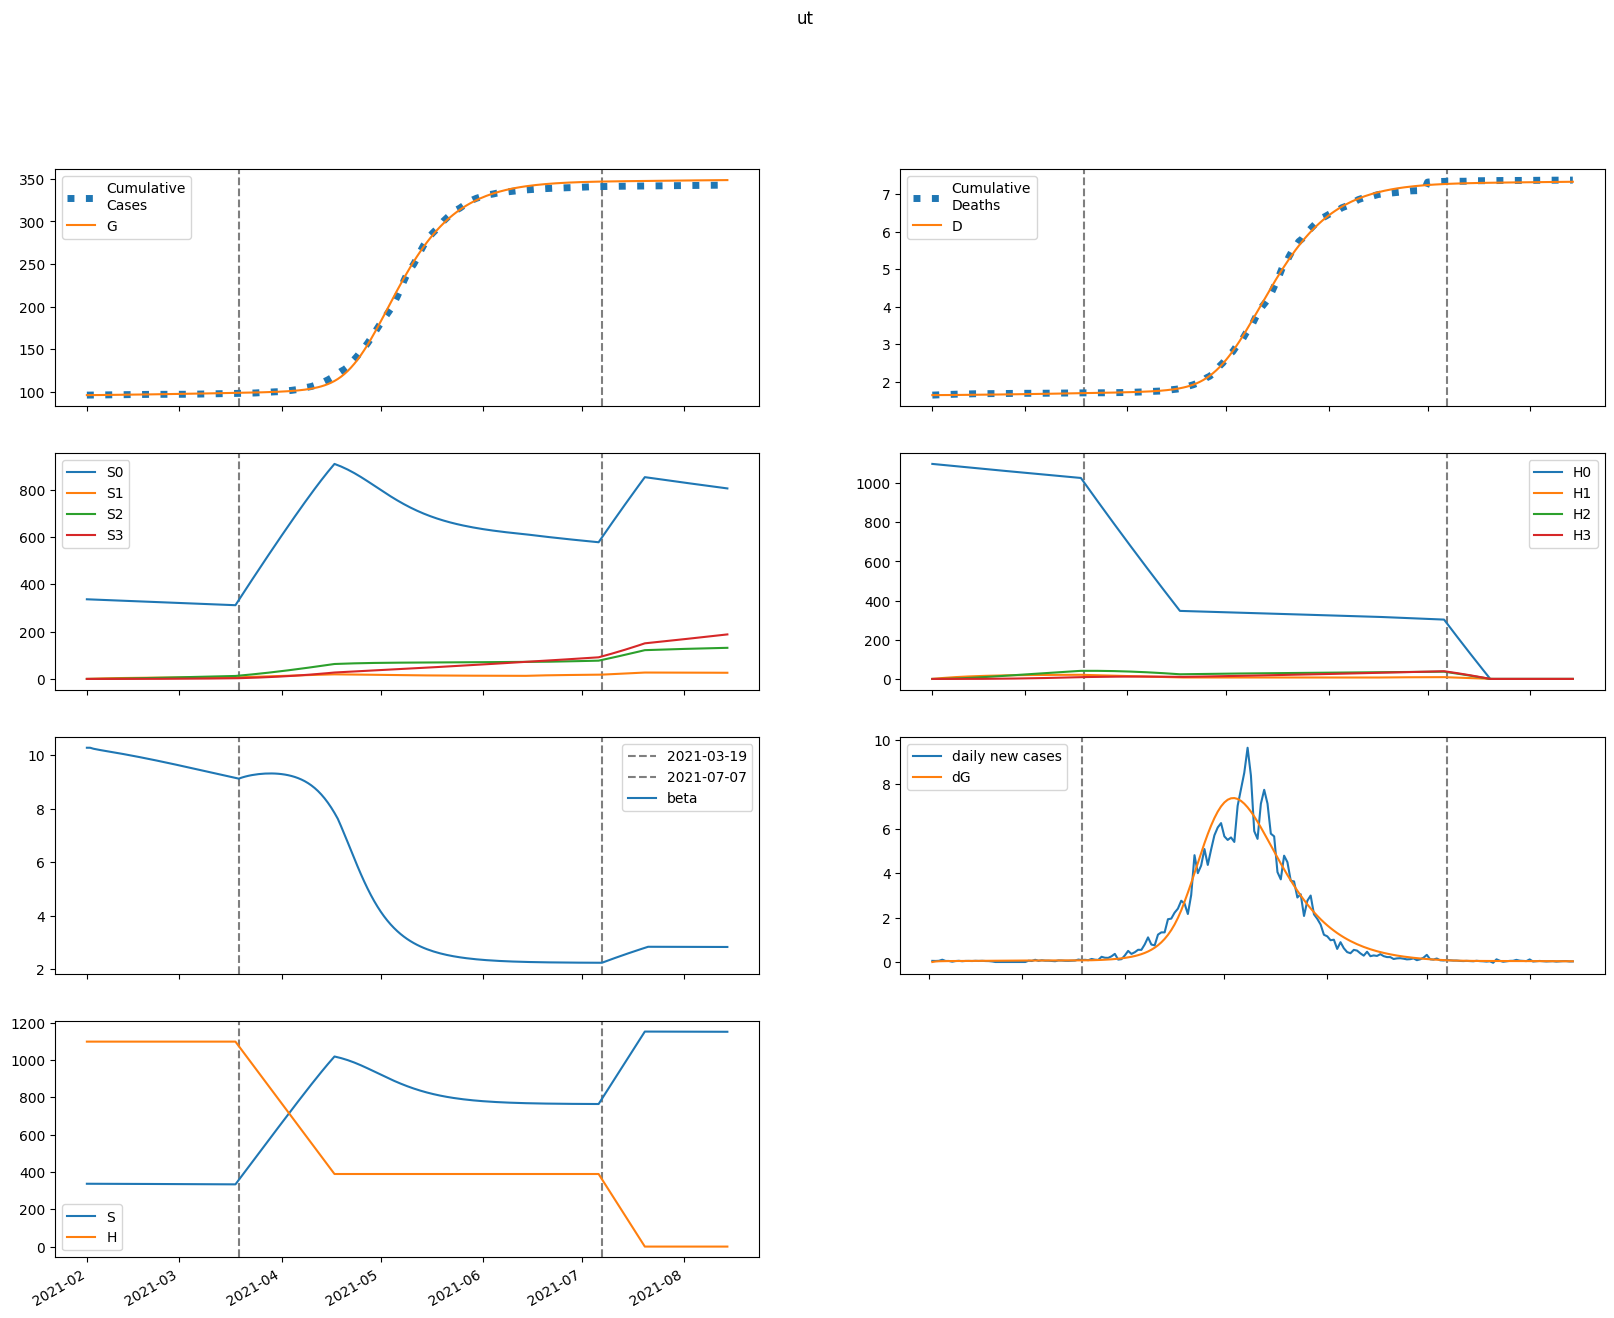

The data file committed next to this chart (first rows):
series, 2021-02-01, 2021-02-02, 2021-02-03, 2021-02-04, 2021-02-05, 2021-02-06, 2021-02-07, 2021-02-08, 2021-02-09, 2021-02-10, 2021-02-11, 2021-02-12, 2021-02-13, 2021-02-14, 2021-02-15, 2021-02-16, 2021-02-17, 2021-02-18, 2021-02-19, 2021-02-20, 2021-02-21, 2021-02-22, 2021-02-23
S, 336599, 336507, 336442, 336387, 336334, 336282, 336229, 336176, 336121, 336065, 336008, 335949, 335890, 335829, 335767, 335704, 335640, 335574, 335508, 335440, 335371, 335302, 335231
E, 0.8064, 92.51, 129.8, 146.4, 155.1, 160.8, 165.4, 169.6, 173.7, 177.7, 181.7, 185.7, 189.7, 193.7, 197.7, 201.6, 205.6, 209.5, 213.4, 217.2, 221, 224.7, 228.3
I, 238.5, 166.5, 140.7, 132.6, 131.4, 132.9, 135.4, 138.4, 141.6, 144.9, 148.3, 151.7, 155.2, 158.7, 162.1, 165.6, 169.1, 172.6, 176, 179.5, 182.9, 186.3, 189.7
A, 29.67, 23.76, 22.07, 21.95, 22.41, 23.06, 23.77, 24.49, 25.21, 25.91, 26.61, 27.3, 27.99, 28.67, 29.34, 30.02, 30.69, 31.35, 32.02, 32.67, 33.33, 33.97, 34.61
IH, 0.0, 27.23, 40.46, 47.93, 52.9, 56.68, 59.82, 62.58, 65.11, 67.46, 69.69, 71.83, 73.91, 75.94, 77.94, 79.91, 81.86, 83.79, 85.71, 87.62, 89.52, 91.4, 93.28
IN, 45.01, 88.8, 117.8, 141.2, 162.4, 182.8, 202.9, 223, 243.1, 263.3, 283.5, 303.9, 324.3, 344.8, 365.4, 386.2, 407, 427.9, 448.9, 470, 491.2, 512.5, 533.8
D, 1644, 1644, 1644, 1645, 1645, 1646, 1647, 1648, 1648, 1649, 1650, 1651, 1652, 1653, 1654, 1655, 1656, 1657, 1658, 1659, 1660, 1661, 1662
R, 0.0, 7.149, 19.73, 35.4, 53.17, 72.59, 93.45, 115.6, 139, 163.6, 189.4, 216.3, 244.3, 273.4, 303.6, 334.8, 367.2, 400.7, 435.2, 470.8, 507.6, 545.3, 584.2
G, 96129, 96129, 96154, 96188, 96227, 96269, 96311, 96355, 96401, 96447, 96494, 96542, 96592, 96642, 96694, 96746, 96800, 96855, 96910, 96967, 97025, 97084, 97144
H, 1097933, 1097933, 1097933, 1097933, 1097933, 1097933, 1097933, 1097933, 1097933, 1097933, 1097933, 1097933, 1097933, 1097933, 1097933, 1097933, 1097933, 1097933, 1097933, 1097933, 1097933, 1097933, 1097933
S0, 336599, 336002, 335434, 334875, 334321, 333767, 333215, 332662, 332108, 331555, 331001, 330447, 329893, 329338, 328783, 328228, 327673, 327117, 326561, 326005, 325449, 324892, 324336
E0, 0.8064, 92.51, 129.7, 146.2, 154.7, 160.3, 164.7, 168.7, 172.5, 176.3, 180.1, 183.8, 187.6, 191.4, 195.1, 198.8, 202.5, 206.2, 209.8, 213.4, 216.9, 220.4, 223.8
I0, 238.5, 166.5, 140.7, 132.6, 131.3, 132.7, 135.2, 138, 141.1, 144.3, 147.5, 150.7, 154, 157.3, 160.5, 163.8, 167.1, 170.4, 173.6, 176.9, 180.1, 183.3, 186.4
A0, 29.67, 23.76, 22.07, 21.95, 22.4, 23.04, 23.73, 24.44, 25.13, 25.82, 26.49, 27.15, 27.8, 28.45, 29.09, 29.73, 30.37, 30.99, 31.62, 32.24, 32.85, 33.46, 34.06
IH0, 0.0, 27.23, 40.46, 47.93, 52.9, 56.66, 59.79, 62.53, 65.02, 67.33, 69.51, 71.6, 73.61, 75.57, 77.49, 79.37, 81.23, 83.07, 84.89, 86.7, 88.49, 90.27, 92.03
IN0, 45.01, 88.8, 117.8, 141.2, 162.4, 182.8, 202.9, 222.9, 243, 263, 283.1, 303.3, 323.6, 343.9, 364.3, 384.8, 405.3, 425.9, 446.5, 467.2, 488, 508.8, 529.6
D0, 1644, 1644, 1644, 1645, 1645, 1646, 1647, 1648, 1648, 1649, 1650, 1651, 1652, 1653, 1654, 1655, 1656, 1657, 1658, 1659, 1660, 1661, 1662
R0, 0.0, 7.149, 19.73, 35.4, 53.17, 72.59, 93.44, 115.6, 139, 163.5, 189.2, 216, 244, 272.9, 303, 334.1, 366.3, 399.5, 433.8, 469.1, 505.5, 542.9, 581.3
G0, 96129, 96129, 96154, 96188, 96227, 96268, 96311, 96355, 96400, 96446, 96493, 96540, 96589, 96639, 96690, 96742, 96795, 96849, 96904, 96960, 97016, 97074, 97133
H0, 1097933, 1096286, 1094642, 1093000, 1091360, 1089723, 1088089, 1086457, 1084827, 1083200, 1081575, 1079952, 1078333, 1076715, 1075100, 1073487, 1071877, 1070269, 1068664, 1067061, 1065460, 1063862, 1062266
S1, 0.0, 504.8, 972.5, 1406, 1808, 2180, 2524, 2843, 3139, 3412, 3665, 3899, 4116, 4316, 4501, 4671, 4829, 4975, 5109, 5233, 5347, 5452, 5549
E1, 0.0, 0.0, 0.09746, 0.2285, 0.3797, 0.5464, 0.7248, 0.9114, 1.103, 1.296, 1.49, 1.683, 1.873, 2.059, 2.242, 2.422, 2.596, 2.766, 2.932, 3.093, 3.249, 3.401, 3.547
I1, 0.0, 0.0, 0.0, 0.02593, 0.07888, 0.156, 0.2541, 0.37, 0.5004, 0.6423, 0.7927, 0.9491, 1.109, 1.272, 1.434, 1.597, 1.757, 1.916, 2.072, 2.224, 2.374, 2.519, 2.661
A1, 0.0, 0.0, 0.0, 0.003225, 0.01014, 0.02068, 0.03463, 0.05169, 0.07151, 0.09371, 0.1179, 0.1436, 0.1706, 0.1984, 0.2269, 0.2557, 0.2847, 0.3137, 0.3425, 0.371, 0.3992, 0.4269, 0.4541
IH1, 0.0, 0.0, 0.0, 0.0, 0.002961, 0.01134, 0.02674, 0.05008, 0.08169, 0.1215, 0.169, 0.2237, 0.2845, 0.3508, 0.4215, 0.4958, 0.5729, 0.6519, 0.7323, 0.8134, 0.8947, 0.9758, 1.056
IN1, 0.0, 0.0, 0.0, 0.0, 0.004893, 0.01965, 0.04855, 0.0952, 0.1624, 0.2525, 0.3669, 0.5065, 0.672, 0.8631, 1.08, 1.321, 1.587, 1.876, 2.186, 2.518, 2.87, 3.24, 3.628
D1, 0.0, 0.0, 0.0, 0.0, 0.0, 3.754161805296278e-05, 0.0001813, 0.0005204, 0.001155, 0.002191, 0.003732, 0.005876, 0.008712, 0.01232, 0.01677, 0.02211, 0.0284, 0.03567, 0.04393, 0.05322, 0.06353, 0.07488, 0.08725
R1, 0.0, 0.0, 0.0, 0.0, 0.0006451, 0.003397, 0.01033, 0.0239, 0.0468, 0.08179, 0.1316, 0.1988, 0.2858, 0.3949, 0.5279, 0.6865, 0.8723, 1.086, 1.33, 1.603, 1.908, 2.244, 2.611
G1, 0.0, 0.0, 0.0, 0.02593, 0.08673, 0.1878, 0.3331, 0.526, 0.7684, 1.062, 1.407, 1.803, 2.251, 2.749, 3.297, 3.894, 4.538, 5.229, 5.965, 6.745, 7.568, 8.432, 9.337
H1, 0.0, 1647, 3174, 4589, 5901, 7116, 8243, 9286, 10252, 11147, 11976, 12743, 13452, 14109, 14716, 15278, 15797, 16276, 16719, 17128, 17505, 17853, 18173
S2, 0.0, 0.0, 36.05, 105.1, 204.2, 330.9, 482.6, 657.1, 852.3, 1066, 1297, 1543, 1803, 2076, 2359, 2652, 2954, 3264, 3580, 3902, 4229, 4560, 4895
E2, 0.0, 0.0, 0.0, 0.002079, 0.007198, 0.01613, 0.02947, 0.04765, 0.07093, 0.09947, 0.1333, 0.1725, 0.2169, 0.2666, 0.3214, 0.3812, 0.4458, 0.5152, 0.5891, 0.6675, 0.75, 0.8366, 0.927
I2, 0.0, 0.0, 0.0, 0.0, 0.000553, 0.002301, 0.005895, 0.01195, 0.02101, 0.03352, 0.04983, 0.07021, 0.09484, 0.1238, 0.1573, 0.1951, 0.2374, 0.2841, 0.3352, 0.3904, 0.4497, 0.5131, 0.5803
A2, 0.0, 0.0, 0.0, 0.0, 6.879162067030961e-05, 0.0002933, 0.0007683, 0.00159, 0.002849, 0.004626, 0.006993, 0.01001, 0.01371, 0.01815, 0.02334, 0.02931, 0.03606, 0.0436, 0.05193, 0.06104, 0.07092, 0.08156, 0.09293
IH2, 0.0, 0.0, 0.0, 0.0, 0.0, 6.314052706617821e-05, 0.0003124, 0.0009191, 0.002088, 0.004044, 0.007012, 0.01121, 0.01685, 0.0241, 0.03312, 0.04405, 0.05698, 0.07199, 0.08916, 0.1085, 0.13, 0.1538, 0.1797
IN2, 0.0, 0.0, 0.0, 0.0, 0.0, 0.0001044, 0.0005357, 0.001634, 0.003844, 0.007705, 0.01382, 0.02285, 0.03548, 0.05242, 0.07437, 0.102, 0.1361, 0.1772, 0.2261, 0.2832, 0.3492, 0.4247, 0.51
D2, 0.0, 0.0, 0.0, 0.0, 0.0, 0.0, 8.006710105931365e-07, 4.7623121118677324e-06, 1.6417331358378252e-05, 4.289944258435145e-05, 9.417539492311916e-05, 0.0001831, 0.0003253, 0.0005389, 0.0008445, 0.001265, 0.001823, 0.002546, 0.003459, 0.004589, 0.005965, 0.007614, 0.009564
R2, 0.0, 0.0, 0.0, 0.0, 0.0, 1.3758324134061923e-05, 8.782704297632474e-05, 0.0003183, 0.0008638, 0.001954, 0.003894, 0.007065, 0.01192, 0.01898, 0.02884, 0.04212, 0.05953, 0.08179, 0.1097, 0.1439, 0.1854, 0.235, 0.2935
G2, 0.0, 0.0, 0.0, 0.0, 0.000553, 0.002468, 0.006759, 0.0146, 0.02728, 0.04615, 0.07261, 0.1081, 0.154, 0.2117, 0.2826, 0.3681, 0.4695, 0.5882, 0.7252, 0.882, 1.06, 1.259, 1.482
H2, 0.0, 0.0, 117.6, 342.9, 666.6, 1080, 1576, 2146, 2783, 3483, 4237, 5042, 5892, 6783, 7710, 8670, 9658, 10671, 11707, 12761, 13833, 14919, 16016
S3, 0.0, 0.0, 0.0, 0.4291, 1.68, 4.111, 8.05, 13.79, 21.62, 31.76, 44.45, 59.89, 78.26, 99.73, 124.4, 152.5, 184.1, 219.2, 258.1, 300.7, 347.1, 397.4, 451.7
E3, 0.0, 0.0, 0.0, 0.0, 1.3399218068226625e-05, 6.148203534520625e-05, 0.0001721, 0.0003779, 0.0007151, 0.001222, 0.001939, 0.002907, 0.004167, 0.005762, 0.007732, 0.01012, 0.01296, 0.0163, 0.02018, 0.02463, 0.02969, 0.03539, 0.04177
I3, 0.0, 0.0, 0.0, 0.0, 0.0, 3.5649510350748393e-06, 1.8842939144868623e-05, 5.891505516251768e-05, 0.0001416, 0.000289, 0.0005267, 0.0008831, 0.001389, 0.002077, 0.002981, 0.004135, 0.005575, 0.007335, 0.009451, 0.01196, 0.01489, 0.01828, 0.02216
A3, 0.0, 0.0, 0.0, 0.0, 0.0, 4.434381306631094e-07, 2.389457207863496e-06, 7.605946033617158e-06, 1.8590771554103884e-05, 3.853935209526156e-05, 7.128154924457582e-05, 0.0001212, 0.0001932, 0.0002925, 0.0004246, 0.0005956, 0.0008113, 0.001078, 0.001402, 0.001789, 0.002247, 0.00278, 0.003395
IH3, 0.0, 0.0, 0.0, 0.0, 0.0, 0.0, 4.0701057801061276e-07, 2.471930002256086e-06, 8.673647872233373e-06, 2.3000646800053326e-05, 5.111285809151986e-05, 0.0001004, 0.0001799, 0.0003003, 0.0004737, 0.0007135, 0.001034, 0.001451, 0.001981, 0.002639, 0.003444, 0.004413, 0.005564
IN3, 0.0, 0.0, 0.0, 0.0, 0.0, 0.0, 6.727055025722296e-07, 4.210202980228393e-06, 1.5213797869887385e-05, 4.1525147334215527e-05, 9.493581699047551e-05, 0.0001918, 0.0003532, 0.0006058, 0.0009814, 0.001517, 0.002257, 0.003248, 0.004544, 0.006205, 0.008294, 0.01088, 0.01404
D3, 0.0, 0.0, 0.0, 0.0, 0.0, 0.0, 0.0, 5.161210809600848e-09, 3.650720655885161e-08, 1.4649581023508088e-07, 4.3816190764336746e-07, 1.0863127173372321e-06, 2.359377090099867e-06, 4.640795064585078e-06, 8.449148878070775e-06, 1.4456513820045217e-05, 2.350472442168453e-05, 3.661940923551883e-05, 5.5021755404875886e-05, 8.013803368176025e-05, 0.0001136, 0.0001573, 0.0002132
R3, 0.0, 0.0, 0.0, 0.0, 0.0, 0.0, 8.868762613262188e-08, 6.659585541274071e-07, 2.7940811955218953e-06, 8.653778216114222e-06, 2.2072454115091947e-05, 4.909125525184391e-05, 9.8542355986343e-05, 0.0001826, 0.0003174, 0.0005233, 0.0008258, 0.001255, 0.001848, 0.002647, 0.003699, 0.005059, 0.00679
G3, 0.0, 0.0, 0.0, 0.0, 0.0, 3.5649510350748393e-06, 1.9922655225451465e-05, 6.570172884223385e-05, 0.0001662, 0.0003565, 0.0006817, 0.001198, 0.001971, 0.00308, 0.004613, 0.00667, 0.009362, 0.01281, 0.01715, 0.02252, 0.02907, 0.03697, 0.04639
H3, 0.0, 0.0, 0.0, 1.4, 5.483, 13.42, 26.28, 45.04, 70.58, 103.7, 145.2, 195.6, 255.6, 325.8, 406.5, 498.3, 601.5, 716.5, 843.5, 982.9, 1135, 1300, 1477
beta, 10.27, 10.27, 10.24, 10.21, 10.19, 10.17, 10.15, 10.13, 10.11, 10.08, 10.06, 10.04, 10.02, 9.994, 9.971, 9.947, 9.923, 9.899, 9.875, 9.85, 9.825, 9.799, 9.773
